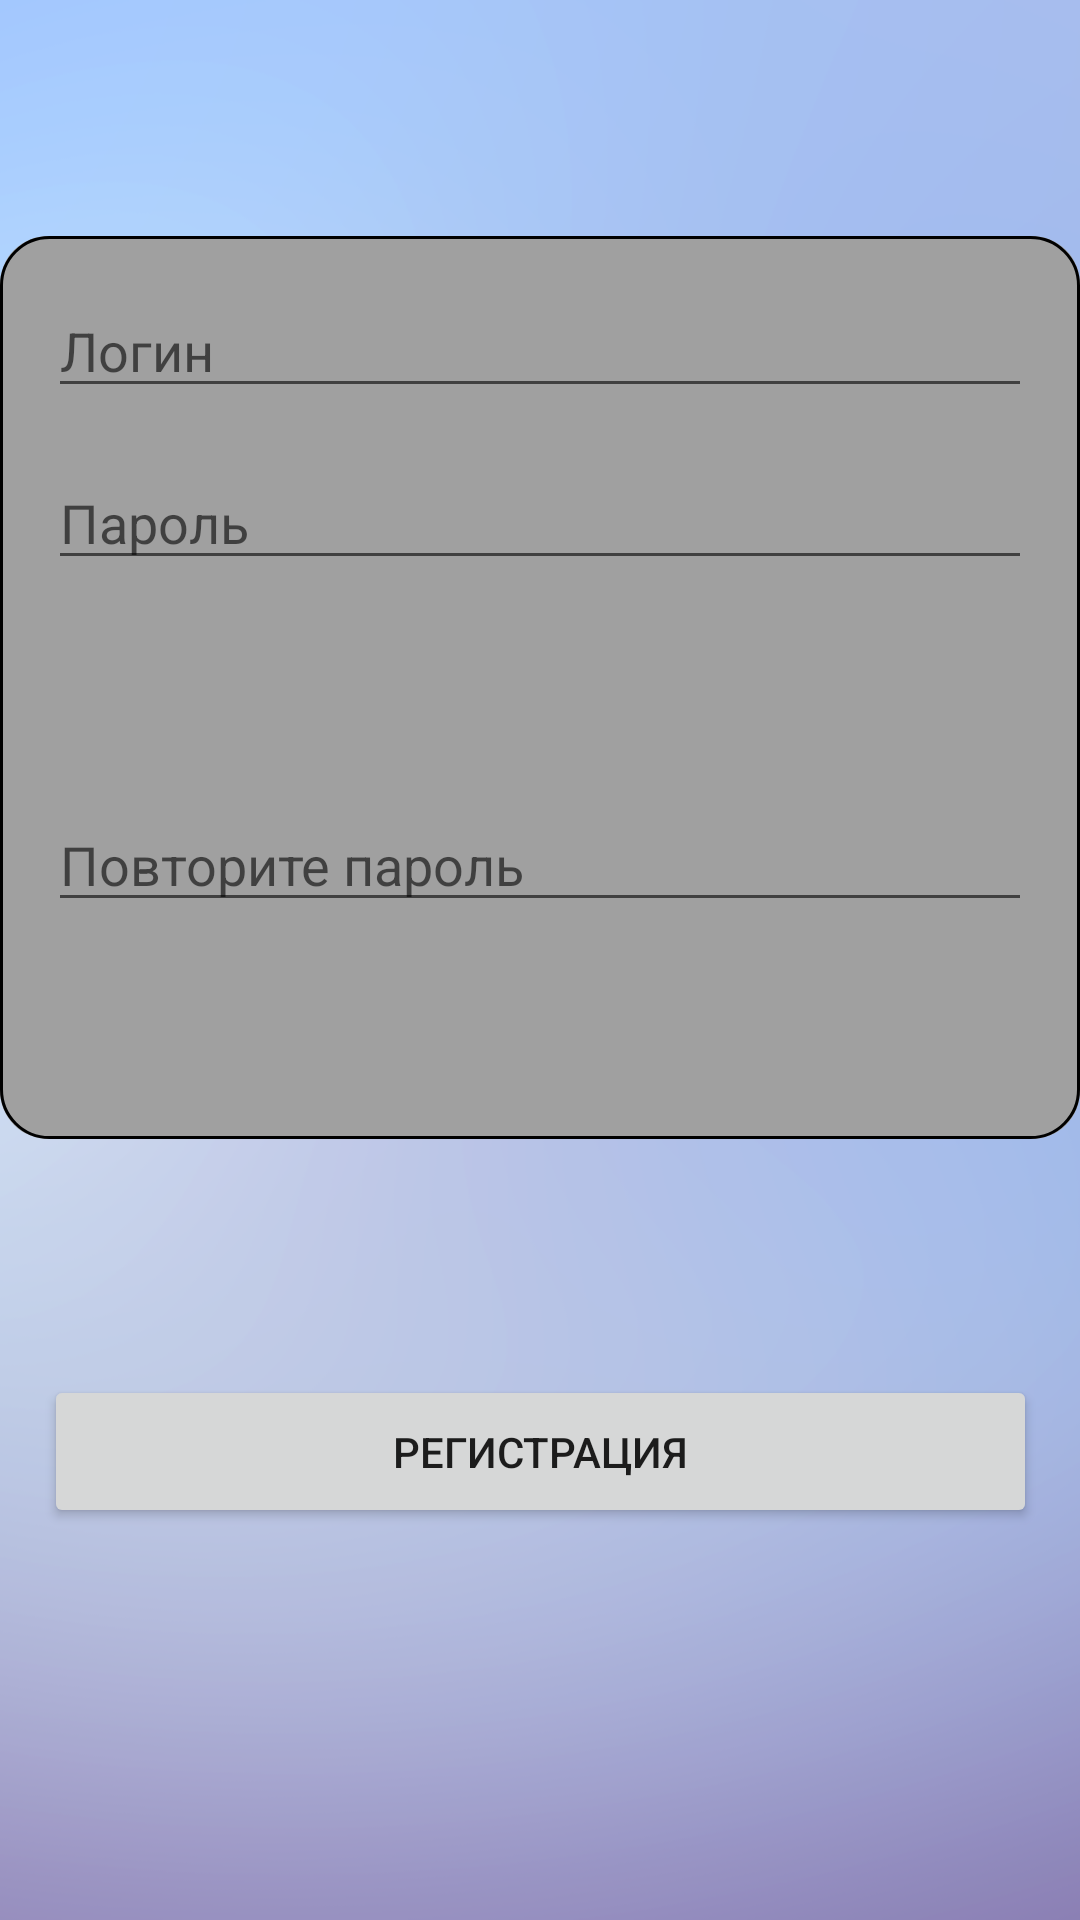

Layout XML and referenced resources for this Android screen:
<!-- AndroidManifest.xml: application theme Theme.FreightLinker_App -->
<!-- res/layout/activity_sign_in.xml -->
<?xml version="1.0" encoding="utf-8"?>
<androidx.constraintlayout.widget.ConstraintLayout
    xmlns:android="http://schemas.android.com/apk/res/android"
    xmlns:app="http://schemas.android.com/apk/res-auto"
    xmlns:tools="http://schemas.android.com/tools"
    android:layout_width="match_parent"
    android:layout_height="match_parent"
    tools:context=".Auth.sign_in">

  <ImageView
      android:id="@+id/backgroundImage"
      android:layout_width="match_parent"
      android:layout_height="match_parent"
      android:scaleType="centerCrop"
      android:src="@drawable/background"
      tools:layout_editor_absoluteX="-44dp"
      tools:layout_editor_absoluteY="0dp" />

  <ImageView
      android:id="@+id/backgroundRectangle"
      android:layout_width="360dp"
      android:layout_height="301dp"
      android:layout_margin="16dp"
      android:src="@drawable/rounded_background_login"
      app:layout_constraintBottom_toTopOf="@+id/buttonLogin"
      app:layout_constraintEnd_toEndOf="parent"
      app:layout_constraintStart_toStartOf="parent"
      app:layout_constraintTop_toTopOf="parent" />



  <EditText
      android:id="@+id/editTextLogin"
      android:layout_width="0dp"
      android:layout_height="wrap_content"
      android:layout_margin="16dp"
      android:layout_marginTop="92dp"
      android:hint="Логин"
      app:layout_constraintEnd_toEndOf="@+id/backgroundRectangle"
      app:layout_constraintHorizontal_bias="0.0"
      app:layout_constraintStart_toStartOf="@+id/backgroundRectangle"
      app:layout_constraintTop_toTopOf="@+id/backgroundRectangle"/>

  <EditText
      android:id="@+id/editTextPassword"
      android:layout_width="0dp"
      android:layout_height="wrap_content"
      android:layout_margin="16dp"
      android:hint="Пароль"
      android:inputType="textPassword"
      app:layout_constraintBottom_toBottomOf="@+id/backgroundRectangle"
      app:layout_constraintEnd_toEndOf="@+id/backgroundRectangle"
      app:layout_constraintStart_toStartOf="@+id/backgroundRectangle"
      app:layout_constraintTop_toBottomOf="@+id/editTextLogin"
      app:layout_constraintVertical_bias="0.0" />

  <EditText
      android:id="@+id/editTextPassword2"
      android:layout_width="0dp"
      android:layout_height="wrap_content"
      android:layout_margin="16dp"
      android:layout_marginTop="44dp"
      android:hint="Повторите пароль"
      android:inputType="textPassword"
      app:layout_constraintBottom_toBottomOf="@+id/backgroundRectangle"
      app:layout_constraintEnd_toEndOf="@+id/backgroundRectangle"
      app:layout_constraintStart_toStartOf="@+id/backgroundRectangle"
      app:layout_constraintTop_toBottomOf="@+id/editTextPassword" />

  <Button
      android:id="@+id/buttonLogin"
      android:layout_width="331dp"
      android:layout_height="51dp"
      android:layout_margin="16dp"
      android:text="Регистрация"
      app:layout_constraintBottom_toBottomOf="parent"
      app:layout_constraintEnd_toEndOf="@+id/backgroundRectangle"
      app:layout_constraintHorizontal_bias="0.542"
      app:layout_constraintStart_toStartOf="@+id/backgroundRectangle"
      app:layout_constraintTop_toTopOf="parent"
      app:layout_constraintVertical_bias="0.794" />

  <TextView
      android:id="@+id/textView6"
      android:layout_width="300dp"
      android:layout_height="wrap_content"
      app:layout_constraintBottom_toTopOf="@+id/buttonLogin"
      app:layout_constraintEnd_toEndOf="parent"
      app:layout_constraintStart_toStartOf="parent"
      app:layout_constraintTop_toBottomOf="@+id/backgroundRectangle"
      app:layout_constraintVertical_bias="0.54" />

  <Spinner
      android:id="@+id/spinner"
      android:layout_width="325dp"
      android:layout_height="wrap_content"
      android:layout_marginTop="12dp"
      android:layout_marginRight="15dp"
      android:textColor="@color/black"

      app:layout_constraintEnd_toEndOf="@+id/backgroundRectangle"
      app:layout_constraintHorizontal_bias="0.6"
      app:layout_constraintStart_toStartOf="@+id/backgroundRectangle"
      app:layout_constraintTop_toBottomOf="@+id/editTextPassword" />


</androidx.constraintlayout.widget.ConstraintLayout>
<!-- resources referenced by this layout -->
<resources>
  <color name="black">#FF000000</color>
  <!-- drawable background: jpg bitmap (drawable, 277027 bytes) -->
  <!-- drawable rounded_background_login (drawable) -->
  <?xml version="1.0" encoding="utf-8"?>
  <layer-list xmlns:android="http://schemas.android.com/apk/res/android">
      
  
      <item android:right="0dp" android:left="0dp" android:top="0dp" android:bottom="0dp">
          <shape android:shape="rectangle">
              <solid android:color="#A0A0A0" />
              <corners android:radius="16dp" />
          </shape>
      </item>
  
      <item android:right="0dp" android:left="0dp" android:top="0dp" android:bottom="0dp">
          <shape android:shape="rectangle">
  
              <corners android:radius="16dp" />
              <padding android:left="1dp" android:right="1dp" android:top="1dp" android:bottom="0dp" />
              <stroke
                  android:width="1dp"
                  android:color="@color/black" />
          </shape>
      </item>
  </layer-list>
  <style name="Theme.FreightLinker_App" parent="Theme.MaterialComponents.DayNight.DarkActionBar">
          
          <item name="colorPrimary">@color/purple_500</item>
          <item name="colorPrimaryVariant">@color/purple_700</item>
          <item name="colorOnPrimary">@color/white</item>
          
          <item name="colorSecondary">@color/teal_200</item>
          <item name="colorSecondaryVariant">@color/teal_700</item>
          <item name="colorOnSecondary">@color/black</item>
          
          <item name="android:statusBarColor">?attr/colorPrimaryVariant</item>
          
      </style>
  <color name="purple_500">#FFA200</color>
  <color name="purple_700">#E6B868</color>
  <color name="white">#FFFFFF</color>
  <color name="teal_200">#FF03DAC5</color>
  <color name="teal_700">#FF018786</color>
</resources>
